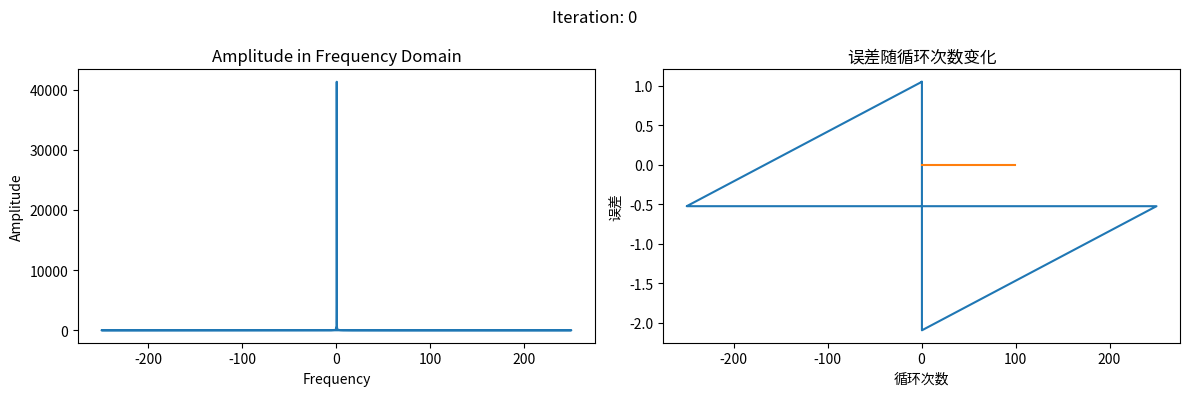
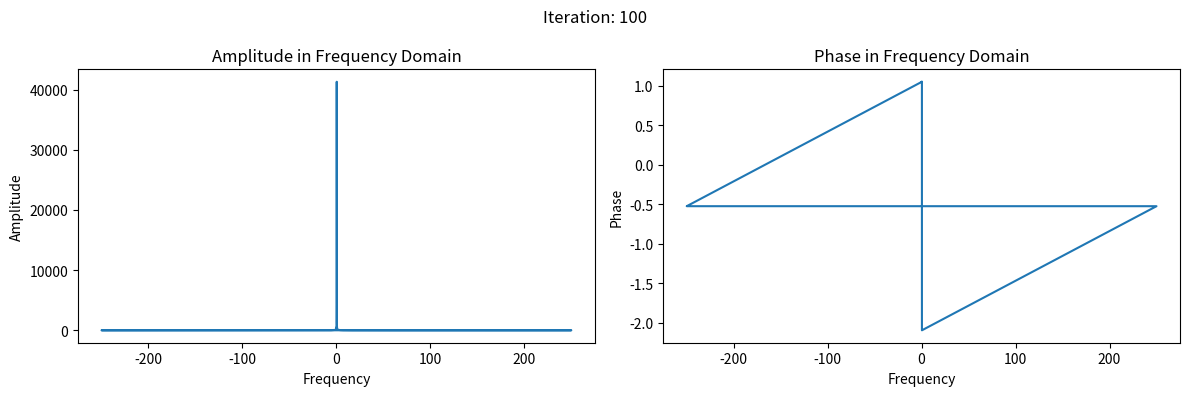

Python code for these plots, in order: (Note: this script raises an exception after producing the figures.)
#函数集成款


import numpy as np
import matplotlib.pyplot as plt

def sawtooth_wave(t, T):
    return 2*np.pi * (t / T - np.floor(0.5 + t / T))
''''''
# 设置时间范围和采样点数
t = np.linspace(0, 100, 50000)

# 创建锯齿波信号
T = 3  # 锯齿波的周期
sawtooth_phase = sawtooth_wave(t, T)
amplitude = 1  # 振幅
sawtooth_signal = amplitude * np.exp(1j * sawtooth_phase)

# 进行傅里叶变换
frequency_domain = np.fft.fft(sawtooth_signal)
freqs = np.fft.fftfreq(len(t), t[1]-t[0])  # 计算频率轴



import numpy as np
import matplotlib.pyplot as plt
w = np.linspace(-1000, 1000, 100000)
M = len(w)
t = np.linspace(0, 100, M)
At_in=1
i=0
w=freqs
# 创建频率域信号
# 创建高斯振幅分布函数
mu = 10  # 均值
sigma = 1  # 标准差
#A0_w=np.exp(-(w - mu)**2 / (2 * sigma**2))
'''
A0_w = np.zeros_like(w)
index = np.abs(w - 1).argmin()
A0_w[index] = 1'''

'''A0_w = np.zeros_like(w)
A0_w[(w > 18) & (w < 22)] = 1
A0_w[(w > 38) & (w < 42)] = 1
A0_w[(w > 58) & (w < 62)] = 1
phi0_w =phase_spectrum = np.zeros_like(frequency_domain)'''
A0_w = amplitude_spectrum = np.abs(frequency_domain)
phi0_w =phase_spectrum = np.angle(frequency_domain)


def plot_frequency_domain(A_w, phi_w,i):

    # 绘制频域信号的幅度和相位
    plt.figure(figsize=(12, 4))
    # 标题
    plt.suptitle(f"Iteration: {i}")
    # 幅度图
    plt.subplot(1, 2, 1)
    plt.plot(w, A_w)
    plt.xlabel('Frequency')
    plt.ylabel('Amplitude')
    plt.title('Amplitude in Frequency Domain')

    # 相位图
    plt.subplot(1, 2, 2)
    plt.plot(w, phi_w)
    plt.xlabel('Frequency')
    plt.ylabel('Phase')
    plt.title('Phase in Frequency Domain')

    # 调整子图之间的间距
    plt.tight_layout()

    # 展示图形
    plt.show()

def plot_time_domain(A_t, phi_t,i):



    # 绘制时域信号的幅度和相位
    plt.figure(figsize=(12, 4))
    # 标题
    plt.suptitle(f"Iteration: {i}")
    # 幅度图
    plt.subplot(1, 2, 1)
    plt.plot(t, A_t)
    plt.xlabel('Time')
    plt.ylabel('Amplitude')
    plt.title('Amplitude in Time Domain')

    # 相位图
    plt.subplot(1, 2, 2)
    plt.plot(t, phi_t)
    plt.xlabel('Time')
    plt.ylabel('Phase')
    plt.title('Phase in Time Domain')

    # 调整子图之间的间距
    plt.tight_layout()

    # 展示图形
    plt.show()

def fourier_transform(A_w, phi_w):
    
    # 构建频域信号
    signal = A_w * np.exp(1j * phi_w)
    
    # 傅里叶变换到时域
    time_signal = np.fft.ifft(signal)
    
    # 提取时域信号的幅度和相位
    A_t = np.abs(time_signal)

    phi_t = np.angle(time_signal)
    
    return A_t, phi_t

def fourier_transformt(A_t, phi_t):
    
    # 构建频域信号
    signal = A_t * np.exp(1j * phi_t)
    
    # 傅里叶变换到时域
    time_signal = np.fft.fft(signal)
    
    # 提取时域信号的幅度和相位
    A_w = np.abs(time_signal)

    phi_w = np.angle(time_signal)
    
    return A_w, phi_w

def calculate_mse(signal1, signal2):
    # 确保信号长度相同
    if len(signal1) != len(signal2):
        raise ValueError("信号长度不一致")

    # 计算均方误差
    mse = np.mean((signal1 - signal2)**2)

    return mse


#频率上
plot_frequency_domain(A0_w, phi0_w,i)
A_t, phi_t = fourier_transform(A0_w, phi0_w)
#np.savetxt('A1_w.txt', phi_t)
#plot_time_domain(A_t, phi_t,i)
At_in = np.mean(A_t)
'''A_t=At_in*np.ones_like(A_t)
phi_t = 2 * np.pi * np.ones_like(A_t)*t
plot_time_domain(A_t, phi_t,10000)'''

A_w, phi_w=fourier_transformt(A_t, phi_t)

i=i+1

'''
for i in range(1, 1000):

  #plot_frequency_domain(A_w, phi_w,i)
  A_w=A0_w
  A_t, phi_t = fourier_transform(A_w, phi_w)
  #plot_time_domain(A_t, phi_t,i)
  A_t=At_in
  A_w, phi_w=fourier_transformt(A_t, phi_t)
  i=i+1
'''
# 定义循环次数和误差列表
num_iterations = 100
errors = []

# 执行循环
for i in range(num_iterations):
    error = calculate_mse(A_w, A0_w)
    # 将误差添加到列表中
    errors.append(error)
    A_w=A0_w
    A_t, phi_t = fourier_transform(A_w, phi_w)
    #plot_time_domain(A_t, phi_t,i)
    At_in = np.mean(A_t)
    A_t=At_in* np.ones_like(A_t)
    A_w, phi_w=fourier_transformt(A_t, phi_t)
    #plot_frequency_domain(A_w, phi_w,i)
    i=i+1
    print("Hello, World!")
    
# 绘制误差随循环次数递减的图形
plt.plot(range(num_iterations), errors)
plt.xlabel('循环次数')
plt.ylabel('误差')
plt.title('误差随循环次数变化')
plt.show()

plot_frequency_domain(A_w, phi_w,i)


A_w=A0_w


A_t, phi_t = fourier_transform(A_w, phi_w)
phi_t_unwrapped = np.unwrap(phi_t)
#时间相位
plot_time_domain(A_t,phi_t,i)
print(At_in)  # 打印输出常数
np.savetxt('phi_t.txt', phi_t)






